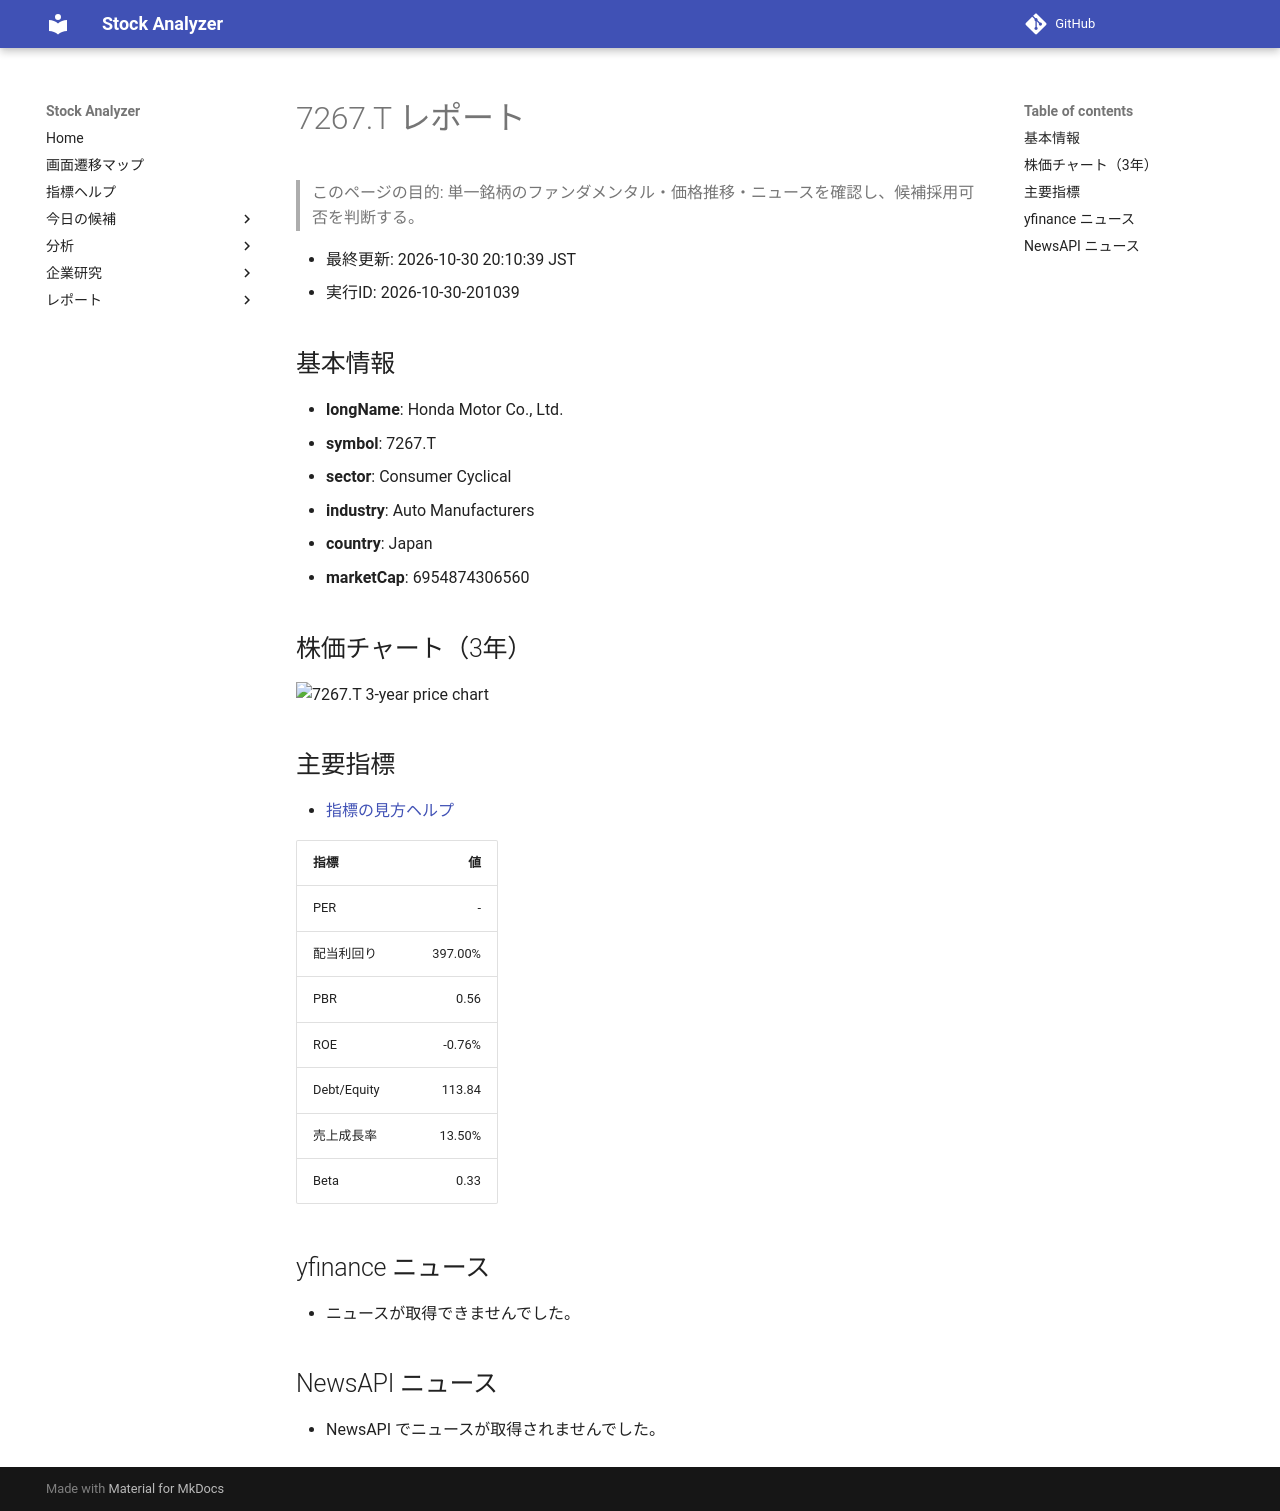

repository: Yumi-note/Making-APP · page: reports/2026-10-30/201039/7267_T/index.html · generator: mkdocs

# 7267.T レポート

> このページの目的: 単一銘柄のファンダメンタル・価格推移・ニュースを確認し、候補採用可否を判断する。

- 最終更新: 2026-10-30 20:10:39 JST
- 実行ID: 2026-10-30-201039

## 基本情報

- **longName**: Honda Motor Co., Ltd.
- **symbol**: 7267.T
- **sector**: Consumer Cyclical
- **industry**: Auto Manufacturers
- **country**: Japan
- **marketCap**: 6954874306560

## 株価チャート（3年）

![7267.T 3-year price chart](7267_T_3y.png)

## 主要指標

- [指標の見方ヘルプ](../../../../indicators.md)

| 指標 | 値 |
|---|---:|
| PER | - |
| 配当利回り | 397.00% |
| PBR | 0.56 |
| ROE | -0.76% |
| Debt/Equity | 113.84 |
| 売上成長率 | 13.50% |
| Beta | 0.33 |

## yfinance ニュース

- ニュースが取得できませんでした。

## NewsAPI ニュース

- NewsAPI でニュースが取得されませんでした。
